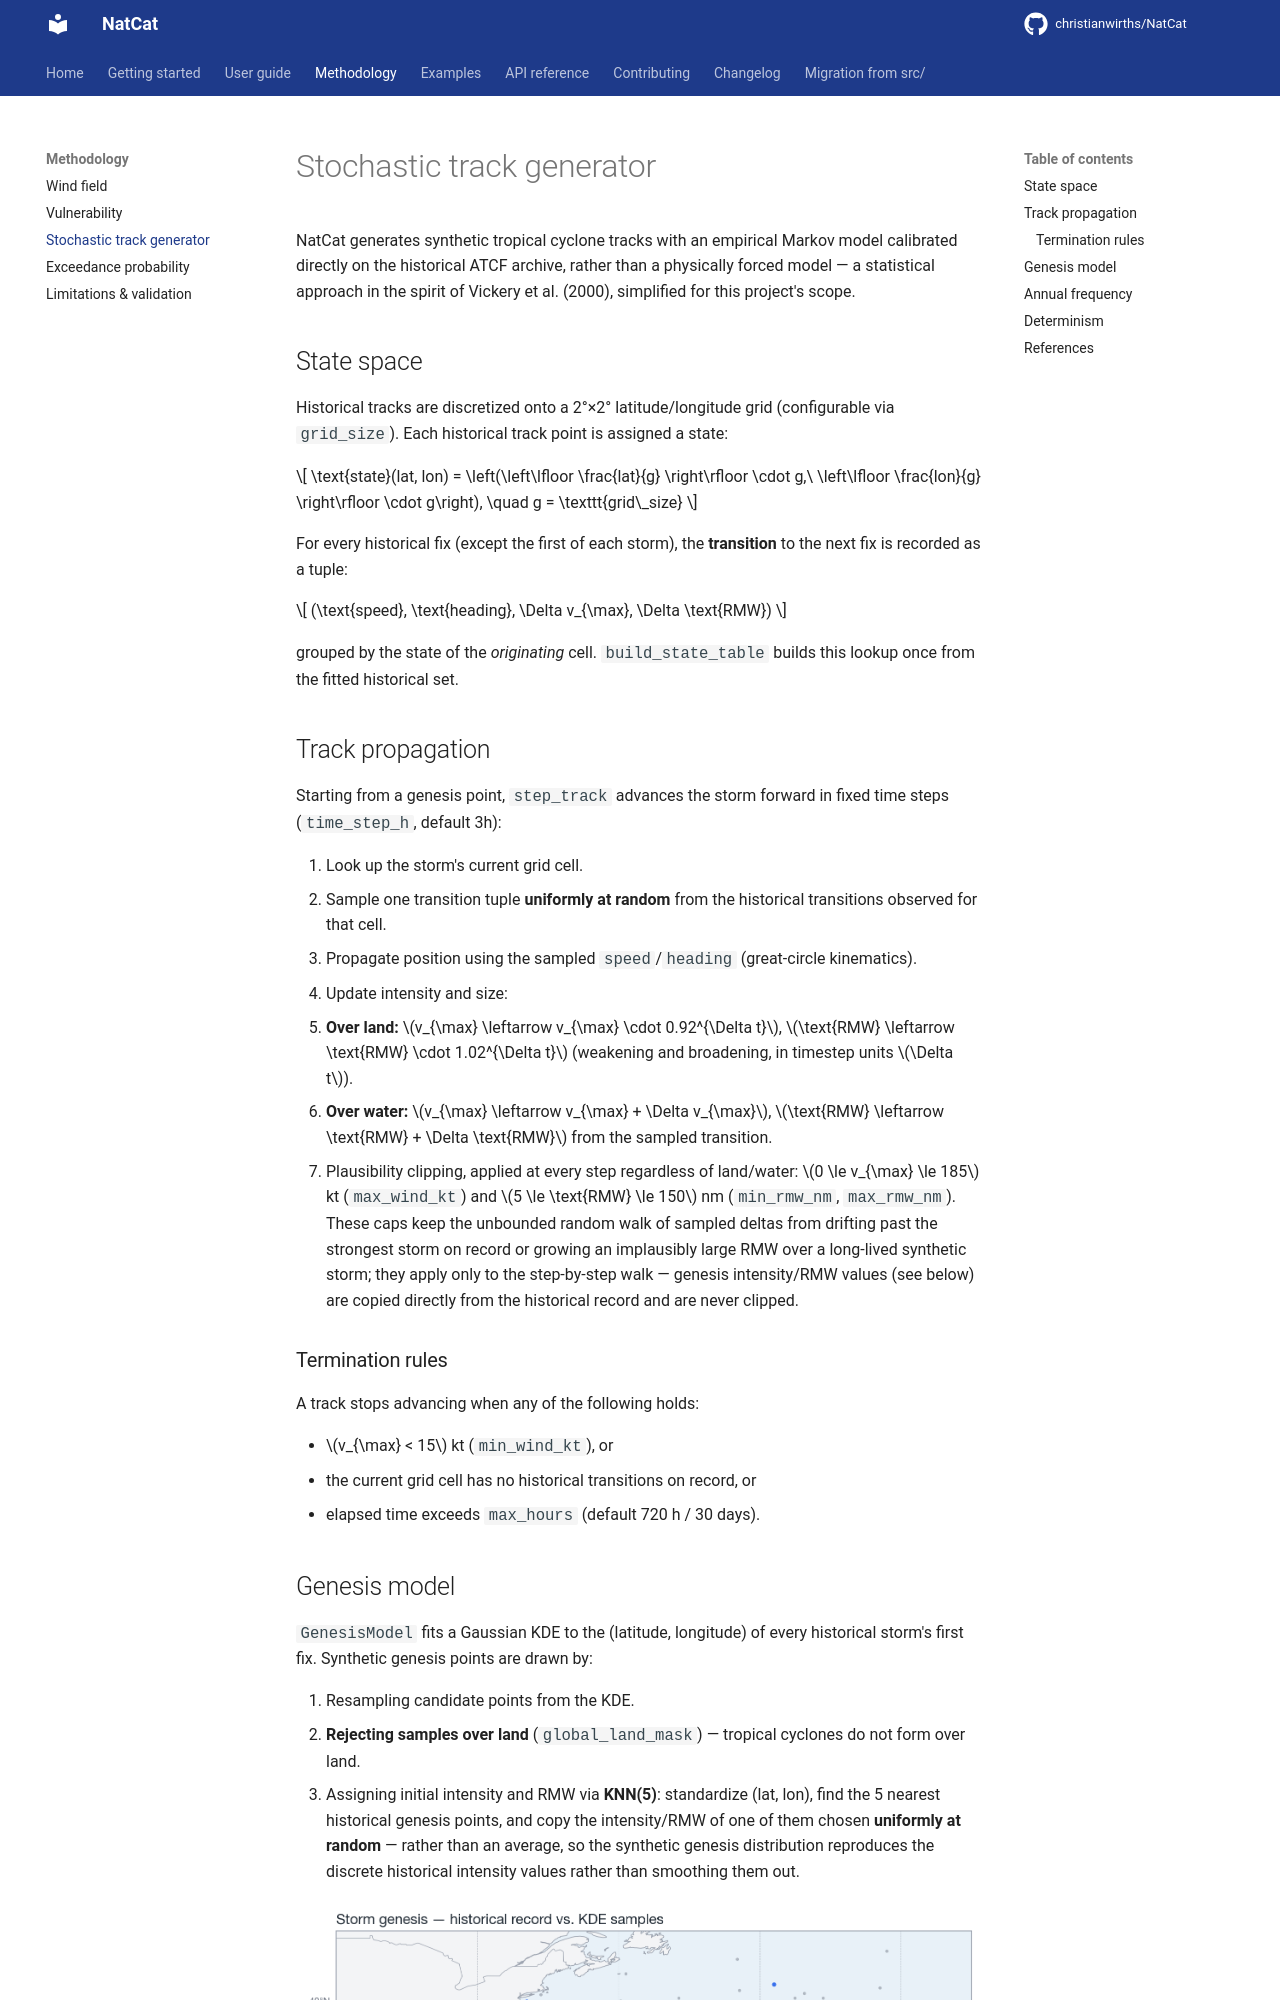

repository: christianwirths/NatCat · page: methodology/stochastic-track-generator/index.html · generator: mkdocs

# Stochastic track generator

NatCat generates synthetic tropical cyclone tracks with an empirical Markov model calibrated
directly on the historical ATCF archive, rather than a physically forced model &#8212; a
statistical approach in the spirit of Vickery et al. (2000), simplified for this project's scope.

## State space

Historical tracks are discretized onto a 2&deg;&times;2&deg; latitude/longitude grid (configurable
via `grid_size`). Each historical track point is assigned a state:

\[
\text{state}(lat, lon) = \left(\left\lfloor \frac{lat}{g} \right\rfloor \cdot g,\ \left\lfloor \frac{lon}{g} \right\rfloor \cdot g\right), \quad g = \texttt{grid\_size}
\]

For every historical fix (except the first of each storm), the **transition** to the next fix is
recorded as a tuple:

\[
(\text{speed}, \text{heading}, \Delta v_{\max}, \Delta \text{RMW})
\]

grouped by the state of the *originating* cell. `build_state_table` builds this lookup once from
the fitted historical set.

## Track propagation

Starting from a genesis point, `step_track` advances the storm forward in fixed time steps
(`time_step_h`, default 3h):

1. Look up the storm's current grid cell.
2. Sample one transition tuple **uniformly at random** from the historical transitions observed
   for that cell.
3. Propagate position using the sampled `speed`/`heading` (great-circle kinematics).
4. Update intensity and size:
   - **Over land:** \(v_{\max} \leftarrow v_{\max} \cdot 0.92^{\Delta t}\),
     \(\text{RMW} \leftarrow \text{RMW} \cdot 1.02^{\Delta t}\) (weakening and broadening, in
     timestep units \(\Delta t\)).
   - **Over water:** \(v_{\max} \leftarrow v_{\max} + \Delta v_{\max}\),
     \(\text{RMW} \leftarrow \text{RMW} + \Delta \text{RMW}\) from the sampled transition.
   - Plausibility clipping, applied at every step regardless of land/water: \(0 \le v_{\max} \le
     185\) kt (`max_wind_kt`) and \(5 \le \text{RMW} \le 150\) nm (`min_rmw_nm`, `max_rmw_nm`).
     These caps keep the unbounded random walk of sampled deltas from drifting past the strongest
     storm on record or growing an implausibly large RMW over a long-lived synthetic storm; they
     apply only to the step-by-step walk &#8212; genesis intensity/RMW values (see below) are
     copied directly from the historical record and are never clipped.

### Termination rules

A track stops advancing when any of the following holds:

- \(v_{\max} < 15\) kt (`min_wind_kt`), or
- the current grid cell has no historical transitions on record, or
- elapsed time exceeds `max_hours` (default 720 h / 30 days).
